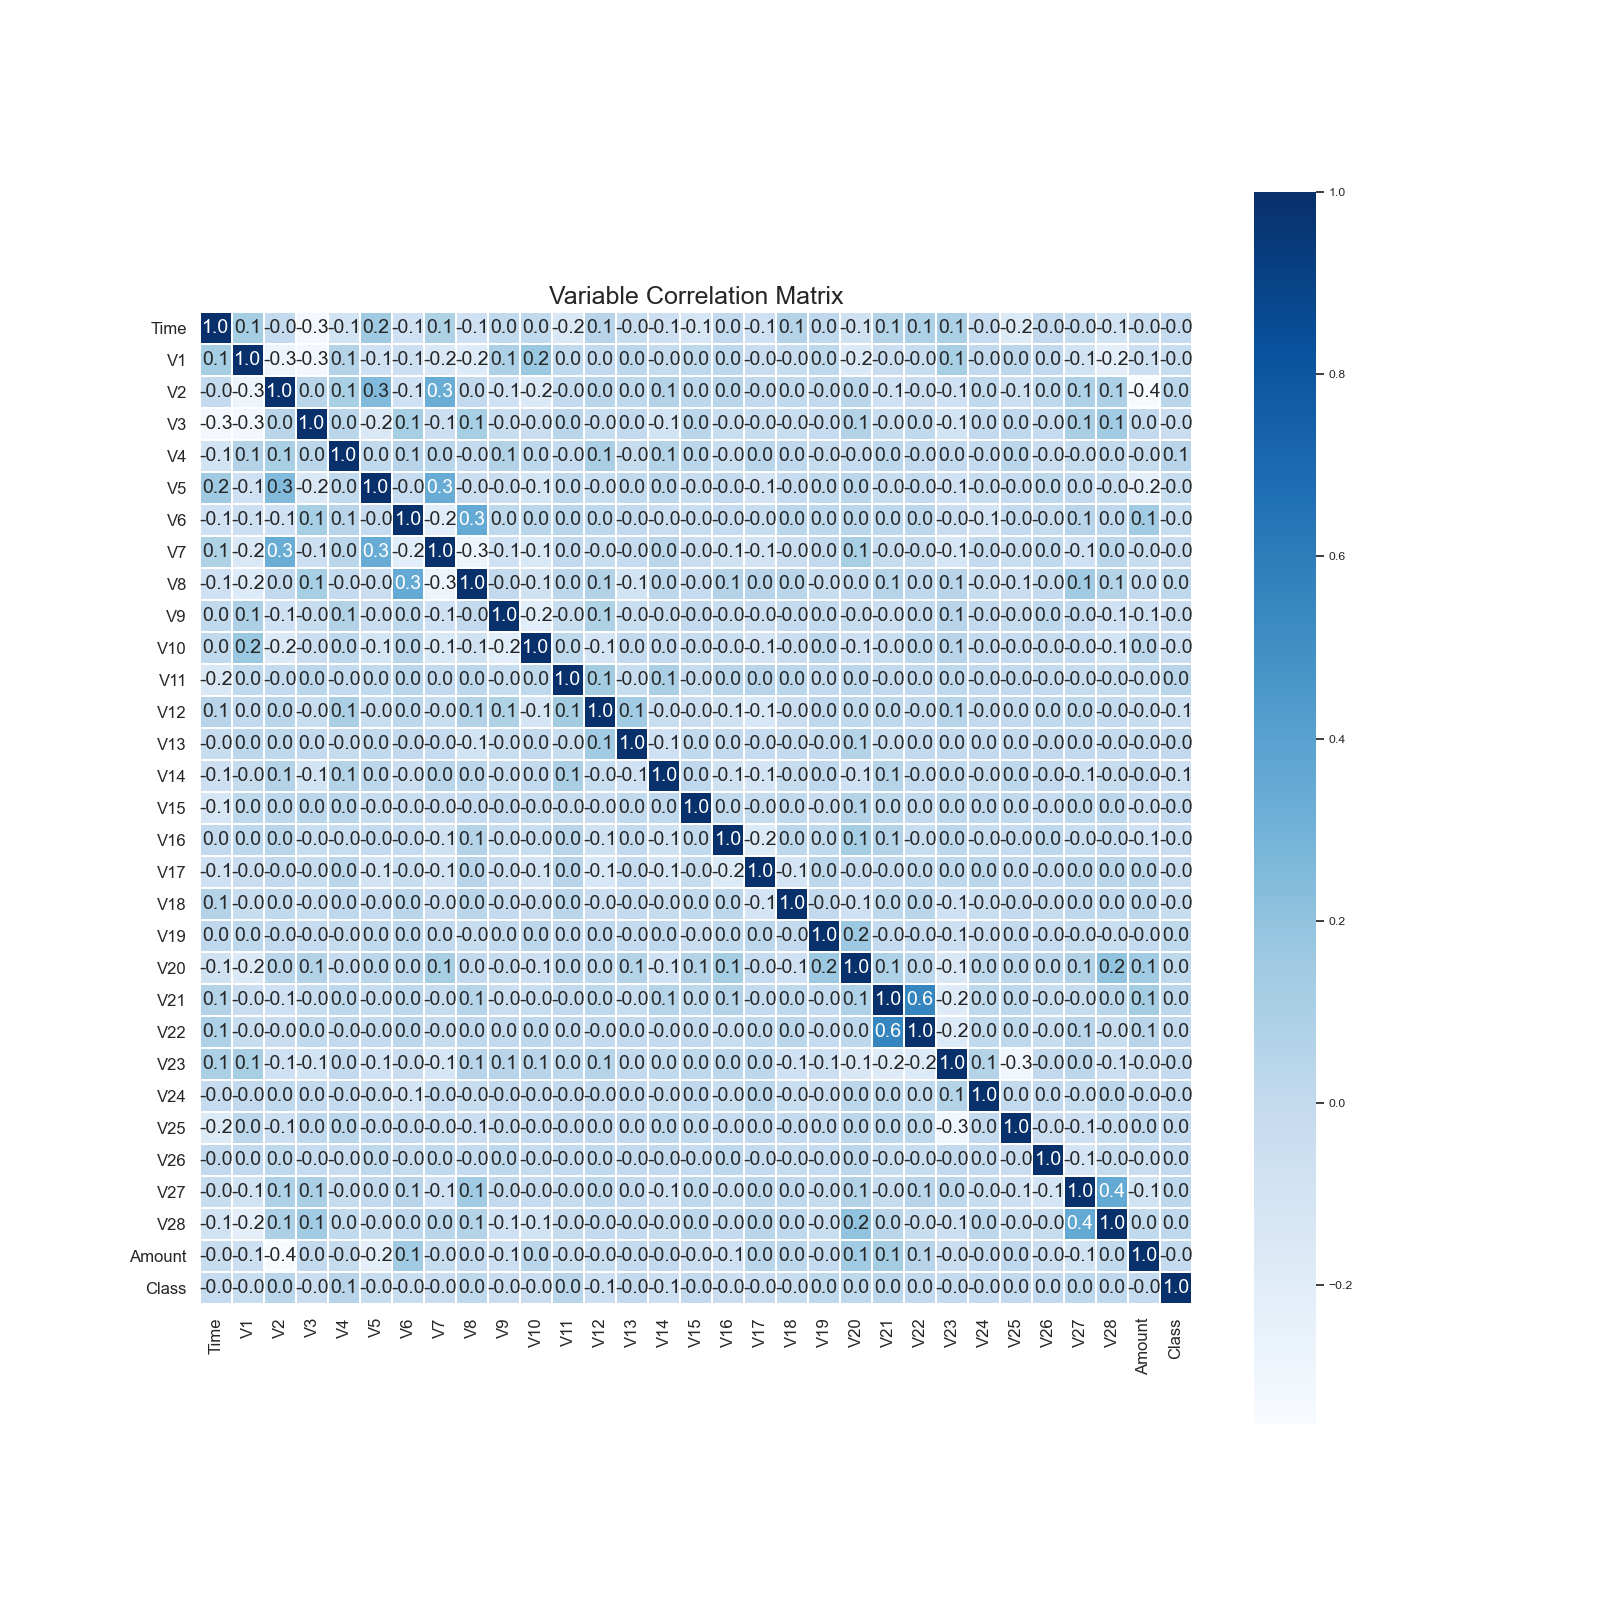

The table this chart was drawn from, first rows:
, Time, V1, V2, V3, V4, V5, V6, V7, V8, V9, V10, V11, V12, V13, V14, V15, V16, V17, V18, V19, V20, V21, V22
Time, 1.0, 0.1278, -0.004459, -0.3173, -0.09536, 0.1504, -0.07425, 0.07797, -0.06877, 0.01174, 0.009621, -0.1521, 0.05039, -0.02984, -0.06123, -0.1352, 0.001592, -0.06882, 0.06078, 0.01677, -0.07995, 0.06523, 0.08905
V1, 0.1278, 1.0, -0.2785, -0.3053, 0.06142, -0.07028, -0.06231, -0.1563, -0.1739, 0.09483, 0.1685, 0.008632, 0.00167, 0.03174, -0.01619, 0.018, 0.02638, -0.03915, -0.02936, 0.02258, -0.1583, -0.04521, -0.0205
V2, -0.004459, -0.2785, 1.0, 0.04848, 0.1074, 0.2535, -0.07582, 0.3294, 0.001017, -0.07431, -0.1601, -0.008823, 0.034, 0.01928, 0.0623, 0.02556, 0.0454, -0.003628, 0.01028, -0.0005821, 0.03809, -0.06907, -0.03855
V3, -0.3173, -0.3053, 0.04848, 1.0, 0.04176, -0.1517, 0.122, -0.05237, 0.1198, -0.02051, -0.04998, 0.03729, -0.03459, 0.004934, -0.09489, 0.03577, -0.03171, -0.02225, -0.03062, -0.01086, 0.07433, -0.02443, 0.0082
V4, -0.09536, 0.06142, 0.1074, 0.04176, 1.0, 0.009641, 0.05322, 0.0367, -0.005311, 0.07523, 0.02758, -0.007886, 0.1022, -0.01647, 0.06665, 0.03958, -0.03332, 0.03442, 0.01351, -0.01532, -0.009787, 0.0276, -0.001564
V5, 0.1504, -0.07028, 0.2535, -0.1517, 0.009641, 1.0, -0.01312, 0.337, -0.0449, -0.04292, -0.1083, 0.007115, -0.03518, 0.01154, 0.02866, -0.02878, -0.006367, -0.103, -0.00903, 0.008943, 0.0412, -0.02885, -0.008946
V6, -0.07425, -0.06231, -0.07582, 0.122, 0.05322, -0.01312, 1.0, -0.2042, 0.3461, 0.01854, 0.0435, 0.0348, 0.02529, -0.002088, -0.04775, -0.03316, -0.01123, -0.02098, 0.03926, 0.02713, 0.03606, 0.02464, 0.02901
V7, 0.07797, -0.1563, 0.3294, -0.05237, 0.0367, 0.337, -0.2042, 1.0, -0.279, -0.07557, -0.1465, 0.002275, -0.03238, -0.01045, 0.0452, -0.03559, -0.08504, -0.09974, -0.04698, 0.0001116, 0.1145, -0.0161, -0.01717
V8, -0.06877, -0.1739, 0.001017, 0.1198, -0.005311, -0.0449, 0.3461, -0.279, 1.0, -0.001677, -0.08352, 0.0328, 0.07126, -0.09564, 0.02859, -0.01059, 0.06326, 0.04982, 0.04614, -0.02169, 0.004474, 0.05598, 0.01494
V9, 0.01174, 0.09483, -0.07431, -0.02051, 0.07523, -0.04292, 0.01854, -0.07557, -0.001677, 1.0, -0.204, -0.0219, 0.07929, -0.03529, -0.02261, -0.00152, -0.02611, -0.04718, -0.007979, 0.001154, -0.01694, -0.04583, 0.0009165
V10, 0.009621, 0.1685, -0.1601, -0.04998, 0.02758, -0.1083, 0.0435, -0.1465, -0.08352, -0.204, 1.0, 0.02268, -0.1127, 0.000207, 0.005109, -0.01944, -0.03535, -0.1022, -0.03945, 0.03108, -0.06135, -0.03141, 0.02752
V11, -0.1521, 0.008632, -0.008823, 0.03729, -0.007886, 0.007115, 0.0348, 0.002275, 0.0328, -0.0219, 0.02268, 1.0, 0.1381, -0.02401, 0.103, -0.01799, 0.04616, 0.04969, 0.04351, 0.004991, 0.02855, -0.000573, 0.0007013
V12, 0.05039, 0.00167, 0.034, -0.03459, 0.1022, -0.03518, 0.02529, -0.03238, 0.07126, 0.07929, -0.1127, 0.1381, 1.0, 0.1415, -0.03246, -0.04726, -0.08048, -0.138, -0.04367, 0.01336, 0.008837, 0.02066, -0.008677
V13, -0.02984, 0.03174, 0.01928, 0.004934, -0.01647, 0.01154, -0.002088, -0.01045, -0.09564, -0.03529, 0.000207, -0.02401, 0.1415, 1.0, -0.06979, 0.009641, 0.0002025, -0.0117, -0.006617, -0.004192, 0.06763, -0.03311, 0.004506
V14, -0.06123, -0.01619, 0.0623, -0.09489, 0.06665, 0.02866, -0.04775, 0.0452, 0.02859, -0.02261, 0.005109, 0.103, -0.03246, -0.06979, 1.0, 0.01222, -0.08534, -0.1121, -0.01621, 0.01447, -0.07281, 0.05809, -0.005728
V15, -0.1352, 0.018, 0.02556, 0.03577, 0.03958, -0.02878, -0.03316, -0.03559, -0.01059, -0.00152, -0.01944, -0.01799, -0.04726, 0.009641, 0.01222, 1.0, 0.008775, -0.01544, 0.008521, -0.03878, 0.06409, 0.02065, 0.0005669
V16, 0.001592, 0.02638, 0.0454, -0.03171, -0.03332, -0.006367, -0.01123, -0.08504, 0.06326, -0.02611, -0.03535, 0.04616, -0.08048, 0.0002025, -0.08534, 0.008775, 1.0, -0.1708, 0.02991, 0.01099, 0.1249, 0.06041, -0.03415
V17, -0.06882, -0.03915, -0.003628, -0.02225, 0.03442, -0.103, -0.02098, -0.09974, 0.04982, -0.04718, -0.1022, 0.04969, -0.138, -0.0117, -0.1121, -0.01544, -0.1708, 1.0, -0.113, 0.0312, -0.01186, -0.006487, 0.008206
V18, 0.06078, -0.02936, 0.01028, -0.03062, 0.01351, -0.00903, 0.03926, -0.04698, 0.04614, -0.007979, -0.03945, 0.04351, -0.04367, -0.006617, -0.01621, 0.008521, 0.02991, -0.113, 1.0, -0.002049, -0.07227, 0.0193, 0.03839
V19, 0.01677, 0.02258, -0.0005821, -0.01086, -0.01532, 0.008943, 0.02713, 0.0001116, -0.02169, 0.001154, 0.03108, 0.004991, 0.01336, -0.004192, 0.01447, -0.03878, 0.01099, 0.0312, -0.002049, 1.0, 0.1622, -0.004323, -0.009131
V20, -0.07995, -0.1583, 0.03809, 0.07433, -0.009787, 0.0412, 0.03606, 0.1145, 0.004474, -0.01694, -0.06135, 0.02855, 0.008837, 0.06763, -0.07281, 0.06409, 0.1249, -0.01186, -0.07227, 0.1622, 1.0, 0.08268, 0.023
V21, 0.06523, -0.04521, -0.06907, -0.02443, 0.0276, -0.02885, 0.02464, -0.0161, 0.05598, -0.04583, -0.03141, -0.000573, 0.02066, -0.03311, 0.05809, 0.02065, 0.06041, -0.006487, 0.0193, -0.004323, 0.08268, 1.0, 0.5589
V22, 0.08905, -0.0205, -0.03855, 0.0082, -0.001564, -0.008946, 0.02901, -0.01717, 0.01494, 0.0009165, 0.02752, 0.0007013, -0.008677, 0.004506, -0.005728, 0.0005669, -0.03415, 0.008206, 0.03839, -0.009131, 0.023, 0.5589, 1.0
V23, 0.09923, 0.1132, -0.06823, -0.0959, 0.005974, -0.07658, -0.03583, -0.1305, 0.05129, 0.0511, 0.0527, 0.02092, 0.05485, 0.001515, 0.01099, 0.02103, 0.03054, 0.02523, -0.07463, -0.0538, -0.1425, -0.1785, -0.164
V24, -0.01029, -0.0002231, 0.008315, 0.003215, -0.00536, -0.02387, -0.1028, -0.008456, -0.01957, -0.001078, -0.005538, -0.00109, -0.0006901, 0.003973, -0.01505, 0.01511, -0.0208, 0.03584, -0.03282, -0.03859, 0.02798, 0.02198, 0.0104
V25, -0.1724, 0.02957, -0.05329, 0.0157, 0.04335, -0.01155, -0.007312, -0.03117, -0.05101, -0.01552, -0.01045, -0.003512, 0.002248, 0.001949, 0.02422, 0.008271, -0.009821, 0.002808, -0.003824, 0.002987, 0.03091, 0.0251, 0.01793
V26, -5.5326057455616855e-06, 0.004513, 0.01829, -0.01333, -0.03806, 0.01935, -0.01546, 0.00868, -0.00547, 0.02343, -0.01804, -0.004175, 0.009104, -0.002744, -0.002476, -0.01042, 0.02554, -0.005979, -0.01753, -0.009861, 0.03017, -0.0237, -0.02076
V27, -0.02312, -0.09266, 0.08936, 0.1039, -0.01538, 0.00533, 0.05343, -0.0771, 0.1444, -0.0005766, -0.01348, -0.01753, 0.01921, 0.002455, -0.06514, 0.02196, -0.03036, 0.03085, 0.01311, -0.01468, 0.07501, -0.0177, 0.05012
V28, -0.09329, -0.2159, 0.09486, 0.142, 0.008566, -0.02551, 0.01466, 0.03918, 0.06858, -0.0706, -0.09422, -0.01844, -0.005643, -0.004439, -0.01484, 0.02931, -0.007197, 0.04428, 0.01521, -0.03049, 0.2001, 0.04531, -0.02595
Amount, -0.02654, -0.06259, -0.3524, 9.813092398446098e-05, -0.01545, -0.2158, 0.1401, -0.02281, 0.003492, -0.05189, 0.03783, -0.02962, -0.02546, -0.003777, -0.003435, -0.04838, -0.072, 0.03656, 0.03122, -0.005618, 0.141, 0.133, 0.05418
Class, -0.009546, -0.03464, 0.04169, -0.0484, 0.05148, -0.02462, -0.03136, -0.03944, 0.01854, -0.04042, -0.04863, 0.04911, -0.05133, -0.002983, -0.05276, -0.002319, -0.04077, -0.0362, -0.02847, 0.01841, 0.01762, 0.02894, 0.0017
